Run: headless pygame with SDL's dummy video driver; simulated clock (each Clock.tick advances the game by its frame time, no real sleeping); random seed 0; keys injected as events and as key.get_pressed() state; no mouse input.
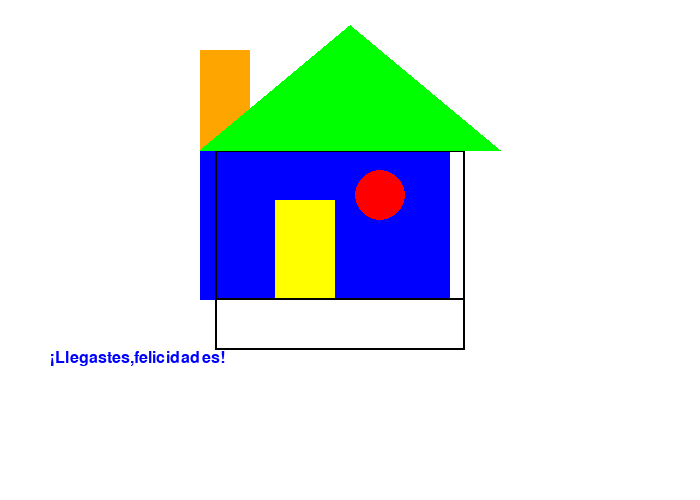
Frame 1 of 4 · flips 1–60 · no input
Frame 2 of 4 · flips 61–180 · tapped SPACE, RETURN · held RIGHT (→), D · screen unchanged from frame 1, image omitted
Frame 3 of 4 · flips 181–300 · held DOWN (↓), S · screen unchanged from frame 2, image omitted
Frame 4 of 4 · flips 301–420 · held LEFT (←), A, UP (↑), W · screen unchanged from frame 3, image omitted

The pygame program that drew these frames:

# Plantilla básica para gráficos estáticos con Pygame
# Basada en la estructura de programarcadegames.com

import pygame

# --- Colores (R, G, B) ---
NEGRO   = (  0,   0,   0)
BLANCO  = (255, 255, 255)
ROJO    = (255,   0,   0)
VERDE   = (  0, 255,   0)
AZUL    = (  0,   0, 255)
AMARILLO= (255, 255,   0)
NARANJA = (255, 165,   0)

# --- Inicialización de Pygame ---
pygame.init()

# --- Tamaño de la ventana ---
ANCHO = 700
ALTO  = 500
pantalla = pygame.display.set_mode((ANCHO, ALTO))

# --- Título de la ventana ---
pygame.display.set_caption("Mis gráficos")

# --- Bucle principal ---
hecho = False
reloj = pygame.time.Clock()

while not hecho:

    # 1) Gestión de eventos (no modificar)
    for evento in pygame.event.get():
        if evento.type == pygame.QUIT:
            hecho = True

    # 2) Fondo de la pantalla
    pantalla.fill(BLANCO)

    # -------------------------------------------------------
    # 3) DIBUJA AQUÍ TUS FIGURAS
    # -------------------------------------------------------
# Rectángulo: pygame.draw.rect(pantalla, color, [x, y, ancho, alto], grosor)
    #   grosor=0 → relleno; grosor>0 → solo borde
    pygame.draw.rect(pantalla, AZUL, [200, 150, 250, 150], 0)
    pygame.draw.rect(pantalla, NEGRO, [215, 150, 250, 200], 2)

    
      # Elipse / círculo: pygame.draw.ellipse(pantalla, color, [x, y, ancho, alto], grosor)
    pygame.draw.ellipse(pantalla, ROJO, [355, 170, 50, 50], 0)


    # Rectángulo: pygame.draw.rect(pantalla, color, [x, y, ancho, alto], grosor)
    #   grosor=0 → relleno; grosor>0 → solo borde
    pygame.draw.rect(pantalla, NARANJA, [200, 50, 50, 100], 0)
    
     # Rectángulo: pygame.draw.rect(pantalla, color, [x, y, ancho, alto], grosor)
    
    pygame.draw.rect(pantalla, AMARILLO, [275, 200, 60, 100], 0)
    pygame.draw.rect(pantalla, NEGRO, [215, 150, 250, 150], 2)



   # Polígono: pygame.draw.polygon(pantalla, color, [[x1,y1],[x2,y2],...], grosor)
    pygame.draw.polygon(pantalla, VERDE, [[200, 150], [350, 25], [500, 150]], 0)


    # Texto en pantalla
    fuente = pygame.font.SysFont("Arial", 24)
    texto  = fuente.render("¡Llegastes,felicidades!", True, AZUL)
    pantalla.blit(texto, [50, 350])

    
    # -------------------------------------------------------
    # 4) Actualizar pantalla (no modificar)
    # -------------------------------------------------------
    pygame.display.flip()
    reloj.tick(60)

# --- Salir de Pygame ---
pygame.quit()
